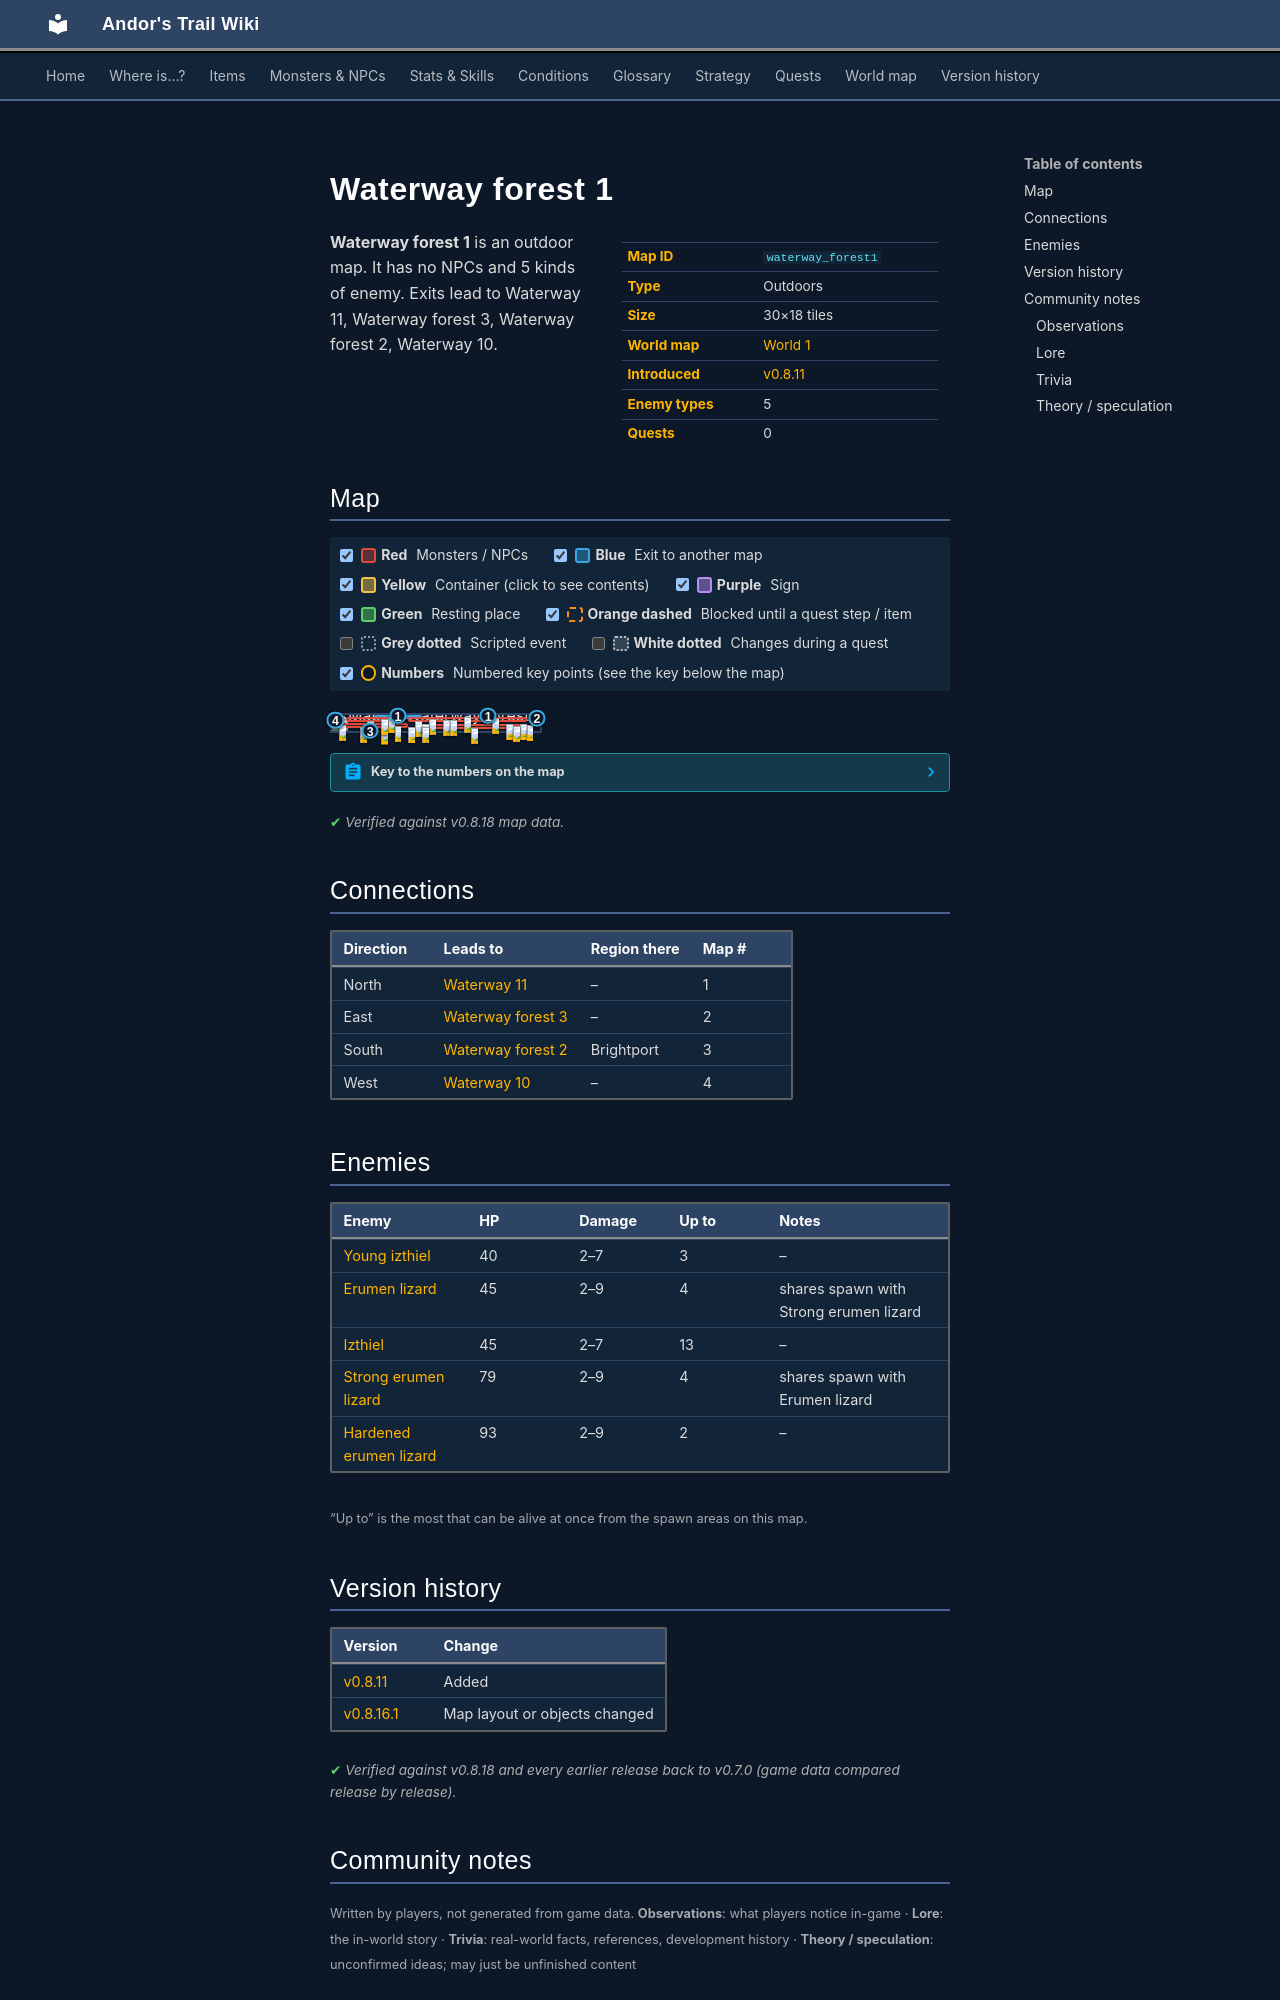

repository: asdfghjkl628/Andor-s-Trail-Wikiiii · page: maps/waterway_forest1/index.html · generator: mkdocs

---
description: "Waterway forest 1 is an outdoor location in Andor's Trail. Enemies: Young izthiel, Erumen lizard, Izthiel, Strong erumen lizard, Hardened erumen lizard. Exits to Waterway 11, Waterway forest 3, Waterway forest 2, Waterway 10."
---

# Waterway forest 1

<div class="infobox" markdown>

| | |
|---|---|
| **Map ID** | `waterway_forest1` |
| **Type** | Outdoors |
| **Size** | 30×18 tiles |
| **World map** | [World 1](index.md) |
| **Introduced** | [v0.8.11](../versions/0.8.11.md) |
| **Enemy types** | 5 |
| **Quests** | 0 |

</div>

**Waterway forest 1** is an outdoor map. It has no NPCs and 5 kinds of enemy. Exits lead to Waterway 11, Waterway forest 3, Waterway forest 2, Waterway 10.

## Map

<div class="map-legend" markdown="0"><label class="lg"><input type="checkbox" data-t="spawn" checked><span class="sw sw-spawn"></span><b>Red</b>&nbsp;Monsters / NPCs</label><label class="lg"><input type="checkbox" data-t="mapchange" checked><span class="sw sw-mapchange"></span><b>Blue</b>&nbsp;Exit to another map</label><label class="lg"><input type="checkbox" data-t="container" checked><span class="sw sw-container"></span><b>Yellow</b>&nbsp;Container (click to see contents)</label><label class="lg"><input type="checkbox" data-t="sign" checked><span class="sw sw-sign"></span><b>Purple</b>&nbsp;Sign</label><label class="lg"><input type="checkbox" data-t="rest" checked><span class="sw sw-rest"></span><b>Green</b>&nbsp;Resting place</label><label class="lg"><input type="checkbox" data-t="key" checked><span class="sw sw-key"></span><b>Orange dashed</b>&nbsp;Blocked until a quest step / item</label><label class="lg"><input type="checkbox" data-t="script"><span class="sw sw-script"></span><b>Grey dotted</b>&nbsp;Scripted event</label><label class="lg"><input type="checkbox" data-t="replace"><span class="sw sw-replace"></span><b>White dotted</b>&nbsp;Changes during a quest</label><label class="lg"><input type="checkbox" data-t="pin" checked><span class="sw sw-pin"></span><b>Numbers</b>&nbsp;Numbered key points (see the key below the map)</label></div>

<div class="map-wrap hide-script hide-replace" markdown="0"><img src="../../assets/maps/waterway_forest1.webp" alt="Map of Waterway forest 1" width="960" height="576" loading="lazy"><a id="place-west" class="mo mo-mapchange" href="../waterway10/#place-east" title="Exit to Waterway 10" style="left:0.000%;top:22.222%;width:3.333%;height:16.667%"></a><span class="mo mo-script" title="Scripted event" style="left:3.333%;top:27.778%;width:3.333%;height:11.111%"></span><a id="place-north2" class="mo mo-mapchange" href="../waterway11/#place-south2" title="Exit to Waterway 11" style="left:73.333%;top:0.000%;width:3.333%;height:5.556%"></a><a id="place-north" class="mo mo-mapchange" href="../waterway11/#place-south" title="Exit to Waterway 11" style="left:20.000%;top:0.000%;width:23.333%;height:5.556%"></a><a id="place-east" class="mo mo-mapchange" href="../waterway_forest3/#place-west" title="Exit to Waterway forest 3" style="left:96.667%;top:0.000%;width:3.333%;height:38.889%"></a><a id="place-south" class="mo mo-mapchange" href="../waterway_forest2/#place-north" title="Exit to Waterway forest 2" style="left:16.667%;top:94.444%;width:3.333%;height:5.556%"></a><span class="mo mo-spawn" title="Spawns: Hardened erumen lizard" style="left:23.333%;top:77.778%;width:3.333%;height:11.111%"></span><span class="mo mo-spawn" title="Spawns: Izthiel" style="left:36.667%;top:11.111%;width:56.667%;height:33.333%"></span><span class="mo mo-spawn" title="Spawns: Young izthiel" style="left:6.667%;top:11.111%;width:23.333%;height:33.333%"></span><span class="mo mo-spawn" title="Spawns: Erumen lizard, Strong erumen lizard" style="left:83.333%;top:55.556%;width:10.000%;height:5.556%"></span><span class="mo mo-spawn" title="Spawns: Izthiel" style="left:3.333%;top:50.000%;width:33.333%;height:27.778%"></span><span class="mo mo-spawn" title="Spawns: Erumen lizard, Strong erumen lizard" style="left:36.667%;top:72.222%;width:3.333%;height:5.556%"></span><span class="mo mo-spawn" title="Spawns: Erumen lizard, Strong erumen lizard" style="left:93.333%;top:61.111%;width:3.333%;height:5.556%"></span><span class="mo mo-spawn" title="Spawns: Izthiel" style="left:43.333%;top:55.556%;width:46.667%;height:33.333%"></span><a class="mob" href="../../monsters/erumen_7/" title="Hardened erumen lizard" style="left:23.333%;top:83.333%;width:3.333%;height:5.556%"><img src="../../assets/icons/monsters/monsters_rltiles2_117.png" alt="Hardened erumen lizard"></a><a class="mob" href="../../monsters/erumen_7/" title="Hardened erumen lizard" style="left:23.333%;top:77.778%;width:3.333%;height:5.556%"><img src="../../assets/icons/monsters/monsters_rltiles2_117.png" alt="Hardened erumen lizard"></a><a class="mob" href="../../monsters/izthiel_2/" title="Izthiel" style="left:46.667%;top:22.222%;width:3.333%;height:5.556%"><img src="../../assets/icons/monsters/monsters_rltiles2_49.png" alt="Izthiel"></a><a class="mob" href="../../monsters/izthiel_2/" title="Izthiel" style="left:40.000%;top:38.889%;width:3.333%;height:5.556%"><img src="../../assets/icons/monsters/monsters_rltiles2_49.png" alt="Izthiel"></a><a class="mob" href="../../monsters/izthiel_2/" title="Izthiel" style="left:76.667%;top:16.667%;width:3.333%;height:5.556%"><img src="../../assets/icons/monsters/monsters_rltiles2_49.png" alt="Izthiel"></a><a class="mob" href="../../monsters/izthiel_2/" title="Izthiel" style="left:53.333%;top:27.778%;width:3.333%;height:5.556%"><img src="../../assets/icons/monsters/monsters_rltiles2_49.png" alt="Izthiel"></a><a class="mob" href="../../monsters/izthiel_2/" title="Izthiel" style="left:63.333%;top:11.111%;width:3.333%;height:5.556%"><img src="../../assets/icons/monsters/monsters_rltiles2_49.png" alt="Izthiel"></a><a class="mob" href="../../monsters/izthiel_2/" title="Izthiel" style="left:56.667%;top:27.778%;width:3.333%;height:5.556%"><img src="../../assets/icons/monsters/monsters_rltiles2_49.png" alt="Izthiel"></a><a class="mob" href="../../monsters/izthiel_1/" title="Young izthiel" style="left:16.667%;top:38.889%;width:3.333%;height:5.556%"><img src="../../assets/icons/monsters/monsters_rltiles2_51.png" alt="Young izthiel"></a><a class="mob" href="../../monsters/izthiel_1/" title="Young izthiel" style="left:26.667%;top:11.111%;width:3.333%;height:5.556%"><img src="../../assets/icons/monsters/monsters_rltiles2_51.png" alt="Young izthiel"></a><a class="mob" href="../../monsters/izthiel_1/" title="Young izthiel" style="left:23.333%;top:22.222%;width:3.333%;height:5.556%"><img src="../../assets/icons/monsters/monsters_rltiles2_51.png" alt="Young izthiel"></a><a class="mob" href="../../monsters/erumen_3/" title="Erumen lizard" style="left:83.333%;top:55.556%;width:3.333%;height:5.556%"><img src="../../assets/icons/monsters/monsters_rltiles2_114.png" alt="Erumen lizard"></a><a class="mob" href="../../monsters/erumen_4/" title="Strong erumen lizard" style="left:90.000%;top:55.556%;width:3.333%;height:5.556%"><img src="../../assets/icons/monsters/monsters_rltiles2_115.png" alt="Strong erumen lizard"></a><a class="mob" href="../../monsters/izthiel_2/" title="Izthiel" style="left:30.000%;top:66.667%;width:3.333%;height:5.556%"><img src="../../assets/icons/monsters/monsters_rltiles2_49.png" alt="Izthiel"></a><a class="mob" href="../../monsters/izthiel_2/" title="Izthiel" style="left:3.333%;top:61.111%;width:3.333%;height:5.556%"><img src="../../assets/icons/monsters/monsters_rltiles2_49.png" alt="Izthiel"></a><a class="mob" href="../../monsters/izthiel_2/" title="Izthiel" style="left:13.333%;top:72.222%;width:3.333%;height:5.556%"><img src="../../assets/icons/monsters/monsters_rltiles2_49.png" alt="Izthiel"></a><a class="mob" href="../../monsters/erumen_3/" title="Erumen lizard" style="left:36.667%;top:72.222%;width:3.333%;height:5.556%"><img src="../../assets/icons/monsters/monsters_rltiles2_114.png" alt="Erumen lizard"></a><a class="mob" href="../../monsters/erumen_4/" title="Strong erumen lizard" style="left:93.333%;top:61.111%;width:3.333%;height:5.556%"><img src="../../assets/icons/monsters/monsters_rltiles2_115.png" alt="Strong erumen lizard"></a><a class="mob" href="../../monsters/izthiel_2/" title="Izthiel" style="left:43.333%;top:55.556%;width:3.333%;height:5.556%"><img src="../../assets/icons/monsters/monsters_rltiles2_49.png" alt="Izthiel"></a><a class="mob" href="../../monsters/izthiel_2/" title="Izthiel" style="left:43.333%;top:72.222%;width:3.333%;height:5.556%"><img src="../../assets/icons/monsters/monsters_rltiles2_49.png" alt="Izthiel"></a><a class="mob" href="../../monsters/izthiel_2/" title="Izthiel" style="left:66.667%;top:77.778%;width:3.333%;height:5.556%"><img src="../../assets/icons/monsters/monsters_rltiles2_49.png" alt="Izthiel"></a><a class="mob" href="../../monsters/izthiel_2/" title="Izthiel" style="left:86.667%;top:66.667%;width:3.333%;height:5.556%"><img src="../../assets/icons/monsters/monsters_rltiles2_49.png" alt="Izthiel"></a><a class="pin pin-exit" href="#key-1" style="left:75.000%;top:2.778%" title="Exit (north): to [Waterway 11](waterway11.md)">1</a><a class="pin pin-exit" href="#key-1" style="left:31.667%;top:2.778%" title="Exit (north): to [Waterway 11](waterway11.md)">1</a><a class="pin pin-exit" href="#key-2" style="left:98.333%;top:19.444%" title="Exit (east): to [Waterway forest 3](waterway_forest3.md)">2</a><a class="pin pin-exit" href="#key-3" style="left:18.333%;top:97.222%" title="Exit (south): to [Waterway forest 2](waterway_forest2.md)">3</a><a class="pin pin-exit" href="#key-4" style="left:1.667%;top:30.556%" title="Exit (west): to [Waterway 10](waterway10.md)">4</a></div>

??? abstract "Key to the numbers on the map"

    | # | What | Details |
    |---|---|---|
    | <span id="key-1"></span>1 | Exit (north) | to [Waterway 11](waterway11.md) |
    | <span id="key-2"></span>2 | Exit (east) | to [Waterway forest 3](waterway_forest3.md) |
    | <span id="key-3"></span>3 | Exit (south) | to [Waterway forest 2](waterway_forest2.md) |
    | <span id="key-4"></span>4 | Exit (west) | to [Waterway 10](waterway10.md) |


<p class="verified">Verified against v0.8.18 map data.</p>

## Connections

| Direction | Leads to | Region there | Map # |
|---|---|---|---|
| North | [Waterway 11](waterway11.md) | – | 1 |
| East | [Waterway forest 3](waterway_forest3.md) | – | 2 |
| South | [Waterway forest 2](waterway_forest2.md) | Brightport | 3 |
| West | [Waterway 10](waterway10.md) | – | 4 |

## Enemies

| Enemy | HP | Damage | Up to | Notes |
|---|---|---|---|---|
| [Young izthiel](../monsters/izthiel_1.md) | 40 | 2–7 | 3 | – |
| [Erumen lizard](../monsters/erumen_3.md) | 45 | 2–9 | 4 | shares spawn with Strong erumen lizard |
| [Izthiel](../monsters/izthiel_2.md) | 45 | 2–7 | 13 | – |
| [Strong erumen lizard](../monsters/erumen_4.md) | 79 | 2–9 | 4 | shares spawn with Erumen lizard |
| [Hardened erumen lizard](../monsters/erumen_7.md) | 93 | 2–9 | 2 | – |

<small>“Up to” is the most that can be alive at once from the spawn areas on this map.</small>


## Version history

| Version | Change |
|---|---|
| [v0.8.11](../versions/0.8.11.md) | Added |
| [v0.8.16.1](../versions/0.8.16.1.md) | Map layout or objects changed |

<p class="verified">Verified against v0.8.18 and every earlier release back to v0.7.0 (game data compared release by release).</p>


## Community notes

<small>Written by players, not generated from game data. **Observations**: what players notice in-game · **Lore**: the in-world story · **Trivia**: real-world facts, references, development history · **Theory / speculation**: unconfirmed ideas; may just be unfinished content</small>
